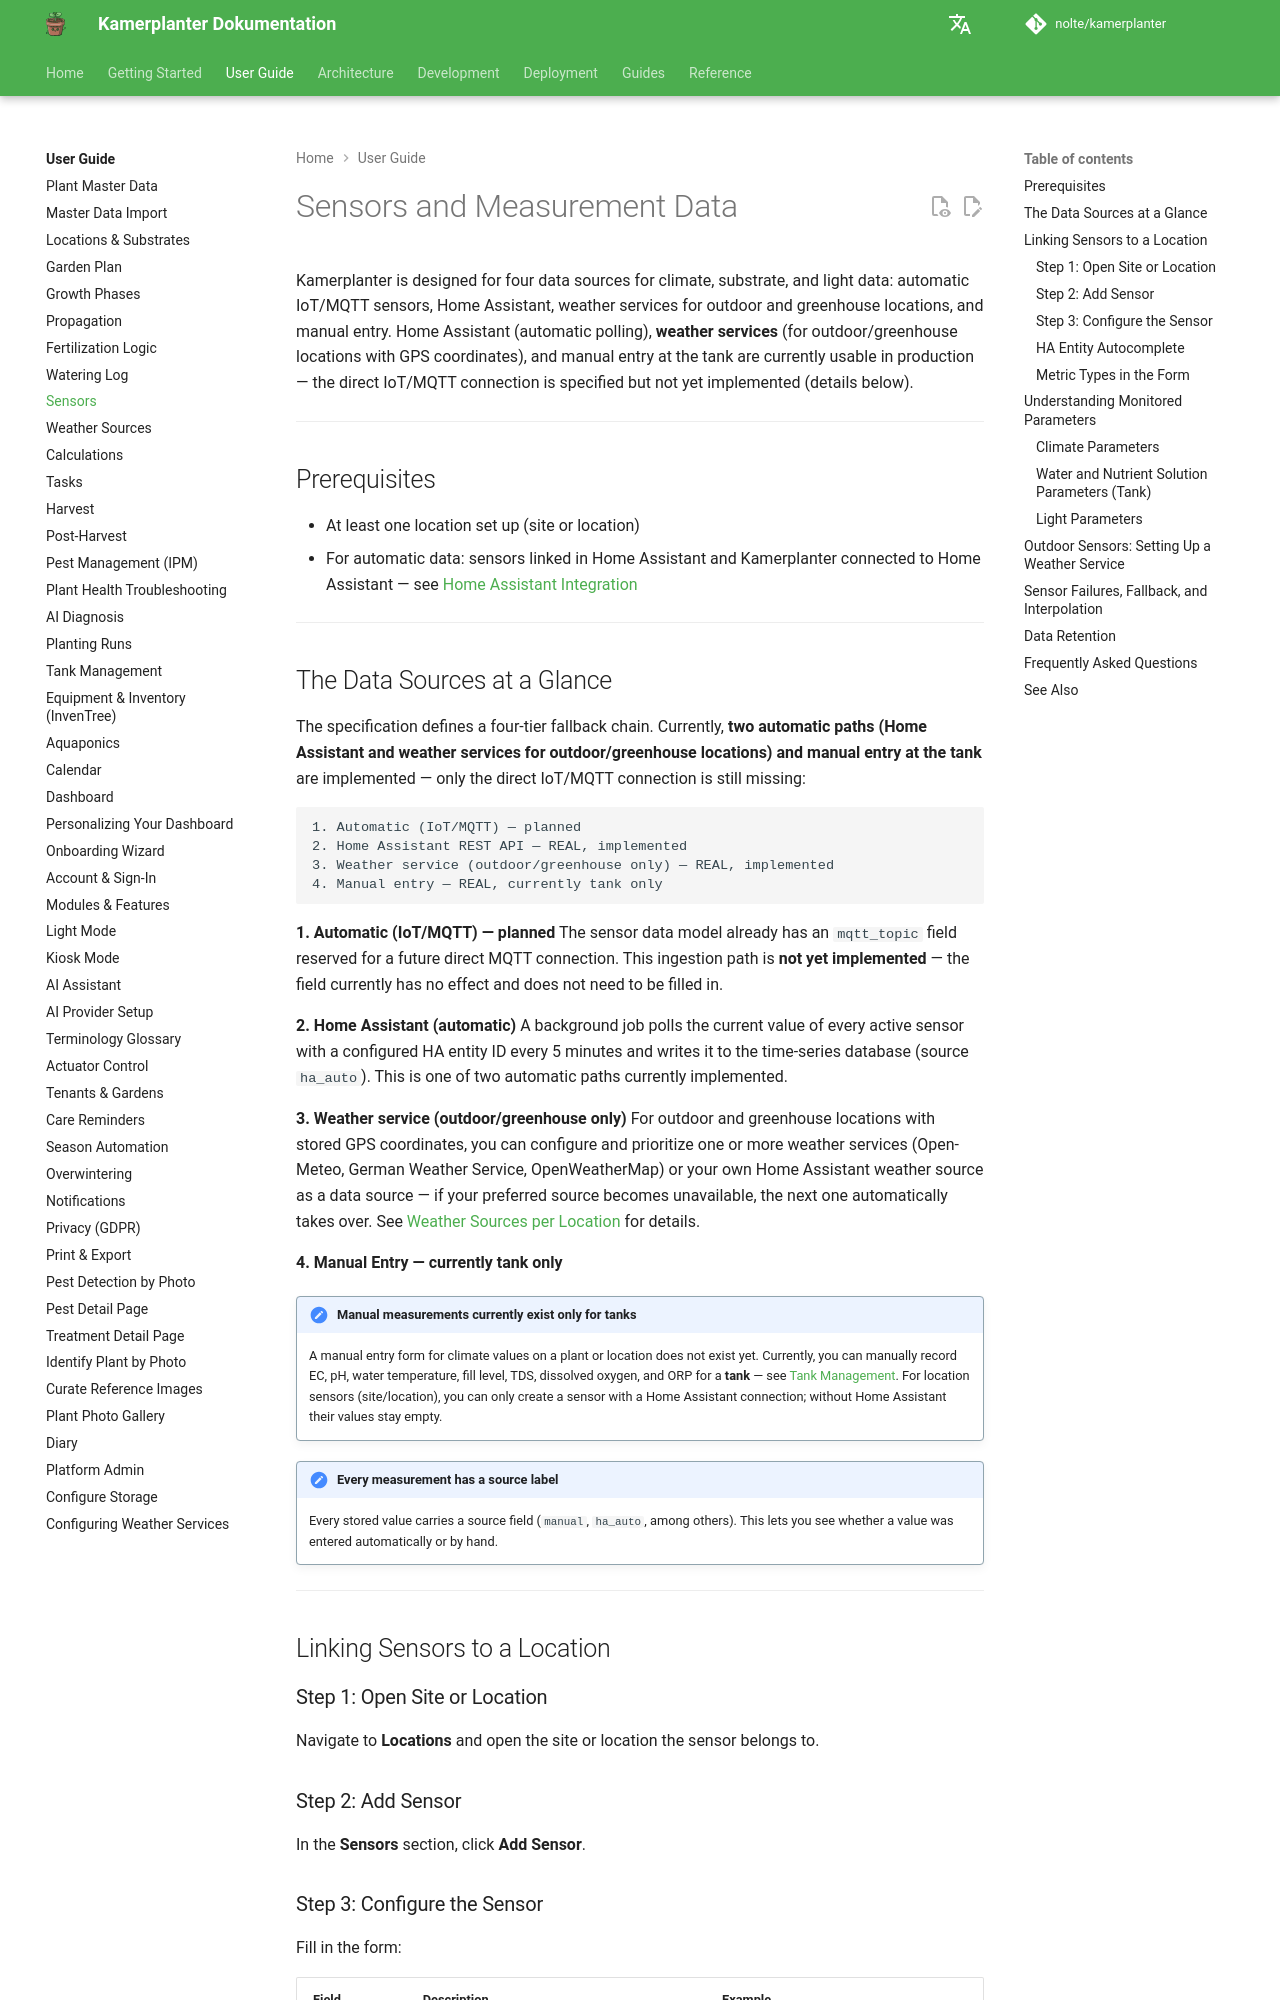

repository: nolte/kamerplanter · page: en/user-guide/sensors/index.html · generator: mkdocs

# Sensors and Measurement Data

Kamerplanter is designed for four data sources for climate, substrate, and light data: automatic IoT/MQTT sensors, Home Assistant, weather services for outdoor and greenhouse locations, and manual entry. Home Assistant (automatic polling), **weather services** (for outdoor/greenhouse locations with GPS coordinates), and manual entry at the tank are currently usable in production — the direct IoT/MQTT connection is specified but not yet implemented (details below). <!-- REQ-005 v2.7, REQ-046 -->

---

## Prerequisites

- At least one location set up (site or location)
- For automatic data: sensors linked in Home Assistant and Kamerplanter connected to Home Assistant — see [Home Assistant Integration](../guides/home-assistant-integration.md)

---

## The Data Sources at a Glance

The specification defines a four-tier fallback chain. Currently, **two automatic paths (Home Assistant and weather services for outdoor/greenhouse locations) and manual entry at the tank** are implemented — only the direct IoT/MQTT connection is still missing:

```
1. Automatic (IoT/MQTT) — planned
2. Home Assistant REST API — REAL, implemented
3. Weather service (outdoor/greenhouse only) — REAL, implemented
4. Manual entry — REAL, currently tank only
```

**1. Automatic (IoT/MQTT) — planned**
The sensor data model already has an `mqtt_topic` field reserved for a future direct MQTT connection. This ingestion path is **not yet implemented** — the field currently has no effect and does not need to be filled in.

**2. Home Assistant (automatic)**
A background job polls the current value of every active sensor with a configured HA entity ID every 5 minutes and writes it to the time-series database (source `ha_auto`). This is one of two automatic paths currently implemented.

**3. Weather service (outdoor/greenhouse only)**
For outdoor and greenhouse locations with stored GPS coordinates, you can configure and prioritize one or more weather services (Open-Meteo, German Weather Service, OpenWeatherMap) or your own Home Assistant weather source as a data source — if your preferred source becomes unavailable, the next one automatically takes over. See [Weather Sources per Location](weather-sources.md) for details.

**4. Manual Entry — currently tank only**

!!! note "Manual measurements currently exist only for tanks"
    A manual entry form for climate values on a plant or location does not exist yet. Currently, you can manually record EC, pH, water temperature, fill level, TDS, dissolved oxygen, and ORP for a **tank** — see [Tank Management](tanks.md#recording-the-current-tank-state). For location sensors (site/location), you can only create a sensor with a Home Assistant connection; without Home Assistant their values stay empty.

!!! note "Every measurement has a source label"
    Every stored value carries a source field (`manual`, `ha_auto`, among others). This lets you see whether a value was entered automatically or by hand.

---

## Linking Sensors to a Location

### Step 1: Open Site or Location

Navigate to **Locations** and open the site or location the sensor belongs to.

### Step 2: Add Sensor

In the **Sensors** section, click **Add Sensor**.
